Labelled photos from "classification", an image-classification folder in jshankarc/A-Smartphone-Assistance-for-Blind-Visually-Impaired-using-Deep-Learning. The possible labels are: center, left, right.

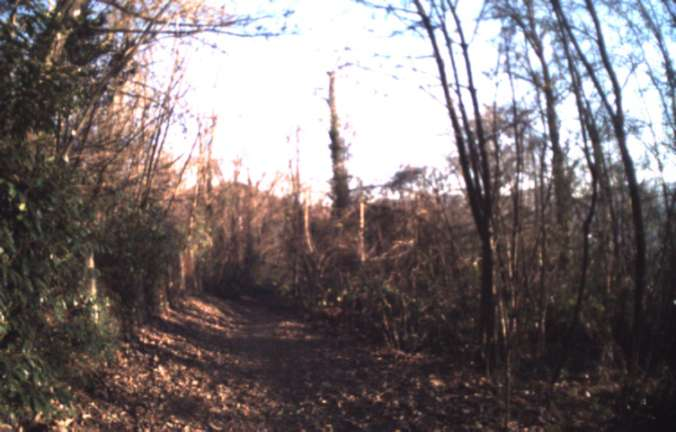
Label: center

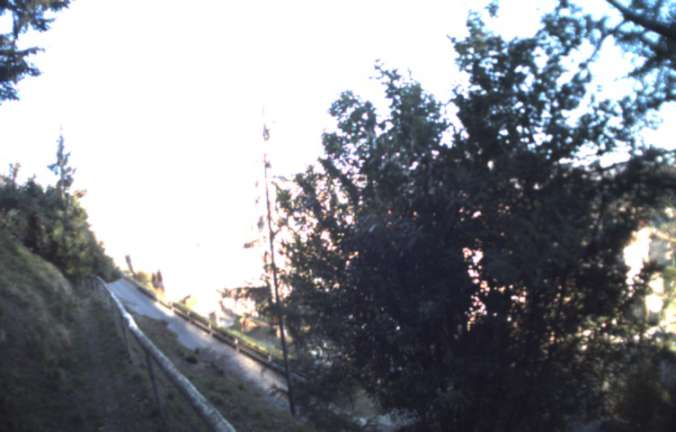
Label: right

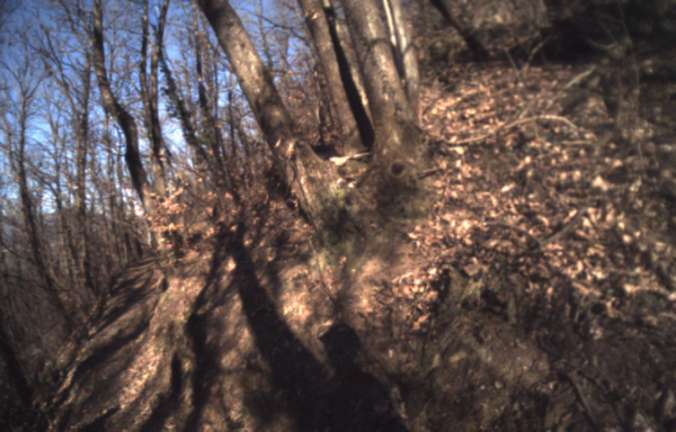
Label: right

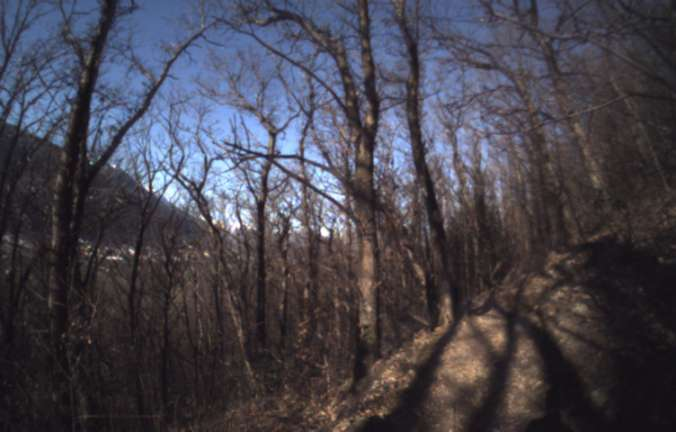
Label: left

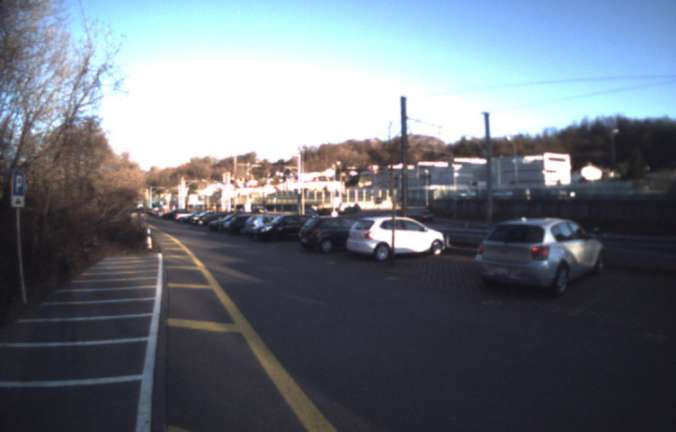
Label: right

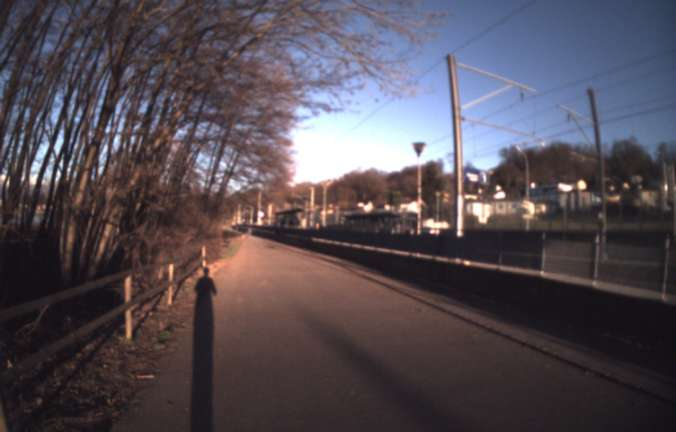
Label: center
